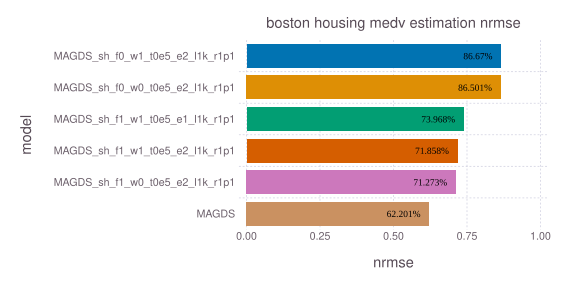

Values plotted in this chart, from the file beside it:
model, nrmse, time, memory
MAGDS_sh_f0_w1_t0e5_e2_l1k_r1p1, 0.8667, 0.01877, 40
MAGDS_sh_f0_w0_t0e5_e2_l1k_r1p1, 0.865, 0.01885, 40
MAGDS_sh_f1_w1_t0e5_e1_l1k_r1p1, 0.7397, 0.07938, 40
MAGDS_sh_f1_w1_t0e5_e2_l1k_r1p1, 0.7186, 0.08302, 40
MAGDS_sh_f1_w0_t0e5_e2_l1k_r1p1, 0.7127, 0.08018, 40
MAGDS, 0.622, 0.08911, 40
